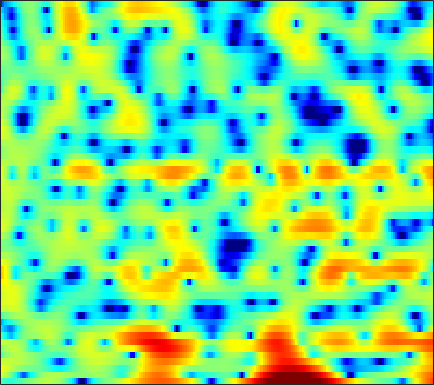

The table this chart was drawn from, first rows:
-1.2802, -2.066, -2.8645, -3.3073, -3.4051, -3.311, -3.0404, -2.781, -2.4015, -1.984, -1.5275, -1.1666, -0.67853, -0.19042, 0.16696, 0.61641, 1.0285, 1.3063, 1.6301, 1.8862, 2.0506, 2.1092, 2.1077, 2.002
3.783, 3.095, 2.106, 1.008, 0.0875, -1.317, -2.988, -4.477, -6.857, -9.646, -11.86, -11.62, -9.187, -6.558, -4.91, -3.144, -1.773, -0.9499, -0.07349, 0.5968, 1.099, 1.379, 1.64, 1.79
4.436, 4.045, 3.518, 2.984, 2.584, 2.052, 1.535, 1.167, 0.7172, 0.3266, 0.005713, -0.1858, -0.3761, -0.5045, -0.582, -0.6853, -0.8197, -0.9605, -1.216, -1.558, -1.998, -2.397, -3.016, -3.707
2.877, 2.771, 2.667, 2.584, 2.525, 2.436, 2.328, 2.231, 2.08, 1.903, 1.694, 1.521, 1.265, 0.977, 0.7373, 0.373, -0.05409, -0.4295, -1.017, -1.727, -2.595, -3.375, -4.637, -6.223
-2.204, -1.142, 0.0004058, 0.8473, 1.316, 1.747, 1.988, 2.067, 2.051, 1.92, 1.695, 1.475, 1.141, 0.7743, 0.4978, 0.1467, -0.1782, -0.4013, -0.6766, -0.9386, -1.202, -1.401, -1.68, -1.952
-0.3414, 0.4532, 1.311, 1.927, 2.244, 2.486, 2.529, 2.436, 2.141, 1.643, 0.9287, 0.2392, -0.9009, -2.263, -3.334, -4.526, -5.009, -4.76, -3.873, -2.794, -1.831, -1.244, -0.6653, -0.2993
2.965, 2.674, 2.349, 2.098, 1.964, 1.855, 1.783, 1.714, 1.545, 1.222, 0.6493, 0.01108, -1.221, -3.001, -4.694, -7.103, -8.028, -6.845, -4.367, -2.216, -0.6355, 0.2064, 0.9211, 1.219
-1.198, -2.509, -4.513, -6.613, -7.763, -7.649, -5.934, -4.437, -2.711, -1.414, -0.506, -0.03046, 0.3953, 0.6178, 0.708, 0.8275, 1.025, 1.246, 1.605, 1.976, 2.306, 2.485, 2.588, 2.503
-5.847, -6.747, -8.163, -9.72, -10.48, -9.963, -7.986, -6.295, -4.263, -2.619, -1.35, -0.6055, 0.1895, 0.8059, 1.164, 1.535, 1.823, 1.998, 2.184, 2.324, 2.408, 2.422, 2.368, 2.227
-8.594, -7.059, -5.649, -4.638, -4.003, -3.215, -2.426, -1.843, -1.105, -0.439, 0.1343, 0.4752, 0.8172, 1.065, 1.202, 1.332, 1.409, 1.444, 1.476, 1.506, 1.52, 1.52, 1.496, 1.427
-2.409, -1.744, -0.9091, -0.1798, 0.2781, 0.763, 1.131, 1.34, 1.52, 1.569, 1.506, 1.393, 1.107, 0.6987, 0.3392, -0.1639, -0.6433, -0.9447, -1.192, -1.239, -1.102, -0.9114, -0.5976, -0.2968
2.409, 2.546, 2.755, 2.95, 3.069, 3.148, 3.124, 3.019, 2.753, 2.316, 1.674, 1.067, 0.05062, -1.267, -2.49, -4.471, -6.854, -8.752, -10.55, -10.11, -8.173, -6.635, -4.913, -3.591
3.143, 3.372, 3.633, 3.8, 3.853, 3.831, 3.665, 3.435, 2.975, 2.333, 1.447, 0.624, -0.6863, -2.299, -3.766, -6.123, -8.972, -11.3, -13.63, -13.13, -11, -9.352, -7.543, -6.112
2.17, 2.848, 3.494, 3.887, 4.03, 4.046, 3.878, 3.644, 3.175, 2.556, 1.762, 1.014, -0.1267, -1.427, -2.499, -4.037, -5.61, -6.732, -8.003, -8.938, -9.392, -9.39, -8.967, -8.119
2.852, 3.449, 3.929, 4.153, 4.175, 4.036, 3.759, 3.484, 3.02, 2.462, 1.844, 1.278, 0.3558, -0.7255, -1.645, -3.068, -4.777, -6.288, -8.783, -12.09, -16.69, -20.11, -17.66, -13.34
5.385, 5.176, 4.733, 4.097, 3.549, 2.801, 2.129, 1.724, 1.358, 1.069, 0.8084, 0.6133, 0.2299, -0.3669, -0.9376, -1.867, -3.034, -4.088, -5.686, -7.468, -9.106, -9.855, -9.811, -8.745
7.389, 6.527, 5.045, 3.04, 1.145, -1.926, -5.047, -5.941, -4.473, -2.531, -1.344, -0.8215, -0.4934, -0.5211, -0.7179, -1.054, -1.388, -1.597, -1.834, -2.022, -2.134, -2.194, -2.221, -2.207
7.185, 6.285, 4.771, 2.789, 0.9168, -2.04, -4.778, -5.547, -4.741, -3.39, -2.521, -2.437, -2.881, -3.845, -4.75, -5.796, -5.832, -5.067, -3.61, -2.224, -1.072, -0.4231, 0.1939, 0.4456
4.718, 4.334, 3.668, 2.848, 2.142, 1.197, 0.339, -0.2309, -0.8395, -1.542, -2.286, -3.039, -4.574, -6.858, -9.395, -14.3, -14.99, -10.88, -6.67, -3.838, -1.897, -0.8315, 0.1968, 0.8293
1.499, 1.639, 1.586, 1.365, 1.122, 0.7025, 0.2081, -0.1802, -0.6598, -1.206, -1.834, -2.285, -2.946, -3.624, -4.027, -4.31, -4.155, -3.727, -2.888, -1.892, -0.9281, -0.2872, 0.4193, 1.002
-0.5605, -0.248, -0.1067, -0.1994, -0.3713, -0.7166, -1.11, -1.402, -1.782, -1.991, -2.184, -2.26, -2.248, -2.195, -2.09, -1.875, -1.568, -1.288, -0.8566, -0.3832, 0.08557, 0.4296, 0.8428, 1.231
-0.217, -0.1944, -0.3697, -0.8371, -1.368, -2.22, -3.142, -3.787, -4.44, -4.531, -4.091, -3.61, -2.854, -2.078, -1.568, -0.9721, -0.4735, -0.1605, 0.2076, 0.4917, 0.7296, 0.8931, 1.129, 1.342
1.957, 1.682, 1.047, 0.006933, -1.103, -3.125, -6.095, -9.24, -14.94, -13.88, -8.646, -5.946, -3.503, -1.803, -0.8687, 0.02302, 0.6062, 0.8726, 1.017, 0.9642, 0.7721, 0.5731, 0.3496, 0.259
3.847, 3.592, 2.936, 1.995, 1.066, -0.527, -2.413, -3.878, -5.382, -5.511, -4.25, -3.142, -1.681, -0.5422, 0.1333, 0.7927, 1.149, 1.2, 0.9331, 0.2658, -0.9277, -2.243, -4.688, -7.142
3.463, 3.407, 3.105, 2.61, 2.103, 1.276, 0.3617, -0.3338, -1.044, -1.68, -1.909, -1.924, -1.706, -1.271, -0.9063, -0.4114, -0.08285, 0.004887, -0.1409, -0.7183, -1.797, -2.987, -5.155, -7.259
2.203, 2.432, 2.571, 2.377, 2.057, 1.405, 0.4754, -0.4, -1.714, -3.307, -4.979, -5.923, -6.351, -5.47, -4.379, -2.972, -1.81, -1.17, -0.6089, -0.3752, -0.3807, -0.4813, -0.6584, -0.6989
1.25, 1.859, 2.297, 2.358, 2.169, 1.606, 0.674, -0.3415, -2.221, -4.795, -8.959, -13.92, -18.99, -10.82, -7.277, -4.305, -2.389, -1.396, -0.5054, 0.0719, 0.4051, 0.5425, 0.6831, 0.7794
1.342, 1.955, 2.405, 2.585, 2.52, 2.19, 1.596, 1.004, -0.05701, -1.155, -2.309, -2.946, -3.322, -3.042, -2.558, -1.794, -1.099, -0.687, -0.3213, -0.1567, -0.1704, -0.2699, -0.4803, -0.7017
2.108, 2.445, 2.725, 2.838, 2.81, 2.639, 2.33, 2.086, 1.631, 1.16, 0.7242, 0.4367, 0.164, -0.02633, -0.1172, -0.1832, -0.2661, -0.379, -0.6298, -1.077, -1.757, -2.425, -3.594, -4.92
2.785, 2.861, 2.922, 2.838, 2.749, 2.59, 2.412, 2.241, 2.088, 1.793, 1.537, 1.281, 0.9596, 0.6256, 0.3776, 0.05383, -0.2764, -0.5658, -1.046, -1.711, -2.67, -3.679, -5.685, -8.613
3.267, 3.061, 2.57, 1.991, 1.581, 1.229, 1.17, 1.202, 1.347, 1.435, 1.281, 1.041, 0.4899, -0.1625, -0.6456, -1.174, -1.446, -1.483, -1.473, -1.503, -1.764, -2.11, -2.761, -3.69
3.96, 3.179, 1.405, -1.151, -3.673, -6.053, -4.377, -2.167, -0.2221, 0.9089, 1.089, 0.7445, -0.4995, -2.672, -4.996, -7.976, -7.458, -5.329, -2.905, -1.393, -0.5753, -0.2985, -0.1285, -0.1993
4.087, 3.341, 1.833, -0.3982, -2.352, -3.995, -2.747, -1.219, 0.7168, 1.627, 1.813, 1.453, 0.2861, -1.69, -3.601, -5.968, -5.696, -4.181, -2.285, -1.085, -0.6477, -0.7247, -1.3, -2.086
2.108, 2.11, 2.037, 1.78, 1.613, 1.49, 1.589, 1.773, 2.028, 2.154, 2.119, 1.89, 1.46, 0.8472, 0.3811, -0.1553, -0.5016, -0.6647, -0.8604, -1.244, -1.965, -2.835, -4.789, -7.934
-0.1537, 0.5484, 1.143, 1.54, 1.725, 1.897, 1.992, 2.081, 2.057, 2.058, 1.954, 1.839, 1.61, 1.329, 1.075, 0.7352, 0.357, 0.04404, -0.4568, -1.098, -1.916, -2.65, -3.805, -5.033
-0.269, 0.4039, 1.003, 1.403, 1.583, 1.722, 1.768, 1.736, 1.7, 1.616, 1.505, 1.434, 1.301, 1.167, 1.051, 0.8564, 0.6113, 0.3832, 0.004871, -0.461, -1.031, -1.534, -2.216, -2.92
1.49, 1.675, 1.843, 1.846, 1.78, 1.594, 1.357, 1.138, 0.9132, 0.6831, 0.5604, 0.5073, 0.5289, 0.5977, 0.676, 0.7584, 0.798, 0.774, 0.6572, 0.4151, 0.03529, -0.3574, -1.016, -1.862
3.468, 3.286, 2.928, 2.408, 1.92, 1.153, 0.2961, -0.3214, -1.145, -1.708, -1.945, -1.897, -1.523, -0.9471, -0.4591, 0.2044, 0.783, 1.129, 1.439, 1.545, 1.427, 1.195, 0.6089, -0.2835
4.35, 3.938, 3.112, 2.03, 1.01, -0.6244, -2.604, -4.266, -6.768, -8.936, -9.905, -9.193, -7.259, -5.027, -3.504, -1.717, -0.2604, 0.6261, 1.533, 2.146, 2.466, 2.517, 2.33, 1.861
3.526, 2.985, 1.906, 0.4364, -0.9698, -3.318, -6.403, -9.136, -14.03, -20.39, -25.69, -21.03, -14.77, -10.22, -7.542, -4.667, -2.434, -1.093, 0.3227, 1.384, 2.122, 2.475, 2.759, 2.813
2.572, 2.029, 1.043, -0.3725, -1.739, -4.021, -7.005, -9.676, -14.53, -21.47, -36.26, -23.15, -15.92, -11.34, -8.662, -5.848, -3.628, -2.272, -0.805, 0.3537, 1.255, 1.776, 2.325, 2.692
2.161, 1.866, 1.247, 0.3316, -0.5821, -2.095, -3.919, -5.517, -7.743, -9.677, -10.66, -10.52, -9.328, -7.703, -6.451, -4.907, -3.511, -2.585, -1.493, -0.5922, 0.1675, 0.6752, 1.23, 1.752
1.727, 1.901, 1.908, 1.692, 1.384, 0.7268, -0.09641, -0.8682, -1.885, -2.88, -3.759, -4.251, -4.691, -4.881, -4.835, -4.496, -3.879, -3.333, -2.62, -2.05, -1.681, -1.503, -1.249, -0.7927
0.2057, 1.173, 2.183, 2.81, 3.045, 3.066, 2.764, 2.351, 1.598, 0.5383, -0.7909, -1.982, -3.942, -6.262, -7.908, -8.628, -7.257, -5.851, -4.449, -3.819, -4.124, -5.086, -7.273, -9.29
-3.016, -0.958, 1.03, 2.305, 2.9, 3.33, 3.345, 3.156, 2.553, 1.589, 0.2142, -1.176, -3.719, -7.363, -10.95, -13.14, -9.204, -6.691, -4.632, -3.751, -3.853, -4.548, -6.155, -7.253
-3.206, -1.874, -0.4451, 0.6102, 1.159, 1.595, 1.753, 1.687, 1.364, 0.8346, 0.08149, -0.6133, -1.609, -2.567, -3.128, -3.453, -3.279, -2.934, -2.412, -1.991, -1.727, -1.58, -1.42, -1.077
-2.188, -1.588, -0.9086, -0.3766, -0.08897, 0.1344, 0.2104, 0.1568, 0.02565, -0.1985, -0.475, -0.6902, -0.9446, -1.139, -1.215, -1.212, -1.094, -0.948, -0.7123, -0.4626, -0.2276, -0.06625, 0.1619, 0.4021
-1.058, -0.8426, -0.649, -0.5843, -0.6075, -0.7167, -0.9175, -1.076, -1.27, -1.416, -1.444, -1.379, -1.215, -0.9617, -0.7289, -0.3958, -0.05283, 0.1932, 0.4941, 0.7475, 0.9432, 1.039, 1.124, 1.136
0.4225, 0.3446, 0.1098, -0.3001, -0.7148, -1.375, -2.165, -2.736, -3.429, -3.803, -3.678, -3.258, -2.44, -1.488, -0.784, 0.06208, 0.7866, 1.237, 1.715, 2.046, 2.229, 2.267, 2.185, 1.934
1.786, 1.463, 0.8549, 0.01596, -0.8023, -2.195, -4.016, -5.722, -8.787, -11.84, -11.09, -8.458, -5.14, -2.614, -1.148, 0.3812, 1.529, 2.188, 2.831, 3.235, 3.42, 3.435, 3.238, 2.796
1.671, 1.185, 0.3372, -0.7014, -1.607, -3.074, -4.835, -6.476, -9.109, -11.44, -10.68, -8.306, -5.179, -2.696, -1.227, 0.3208, 1.457, 2.093, 2.696, 3.067, 3.241, 3.245, 3.105, 2.777
0.4441, -0.2817, -1.41, -2.657, -3.576, -4.623, -5.379, -5.812, -5.909, -5.573, -4.804, -4.012, -2.756, -1.509, -0.6643, 0.2559, 0.9202, 1.249, 1.504, 1.595, 1.594, 1.556, 1.568, 1.63
-0.3703, -1.61, -3.612, -6.026, -8.001, -9.993, -10.03, -8.752, -6.739, -4.919, -3.346, -2.318, -1.153, -0.2358, 0.2771, 0.6896, 0.7975, 0.662, 0.2013, -0.5389, -1.396, -1.865, -1.95, -1.198
-0.8845, -2.385, -4.97, -8.401, -11.85, -17.41, -15.6, -11.61, -7.685, -4.874, -2.795, -1.565, -0.3601, 0.4397, 0.7661, 0.8527, 0.505, -0.06333, -1.35, -3.442, -6.958, -11.45, -20.55, -8.962
-2.149, -3.623, -5.705, -7.728, -8.992, -9.742, -9.324, -8.31, -6.401, -4.489, -2.777, -1.748, -0.6917, -0.04618, 0.158, 0.07239, -0.4408, -1.092, -2.281, -3.74, -5.283, -6.131, -6.173, -4.571
-3.923, -5.704, -8.44, -11.83, -14.68, -16.3, -12.76, -9.716, -6.668, -4.293, -2.484, -1.455, -0.4957, 0.003047, 0.102, -0.1641, -0.8735, -1.703, -3.126, -4.78, -6.129, -6.52, -5.634, -3.61
-6.474, -7.528, -9.085, -11.1, -12.75, -13.14, -10.41, -8.059, -5.187, -3.017, -1.443, -0.5727, 0.1924, 0.5373, 0.5218, 0.1098, -0.7843, -1.837, -3.94, -7.323, -13.78, -27.8, -11.76, -5.356
-14.26, -11.34, -9.025, -7.69, -6.915, -5.982, -4.878, -3.901, -2.706, -1.633, -0.7572, -0.2697, 0.1706, 0.3506, 0.2919, -0.01172, -0.5837, -1.177, -2.168, -3.245, -4.047, -4.184, -3.383, -1.805
